Run: headless pygame with SDL's dummy video driver; simulated clock (each Clock.tick advances the game by its frame time, no real sleeping); random seed 0; keys injected as events and as key.get_pressed() state; mouse plan: one left click at the window centre at the start of phase 2, then a move to the lower-right quarter at the start of phase 3.
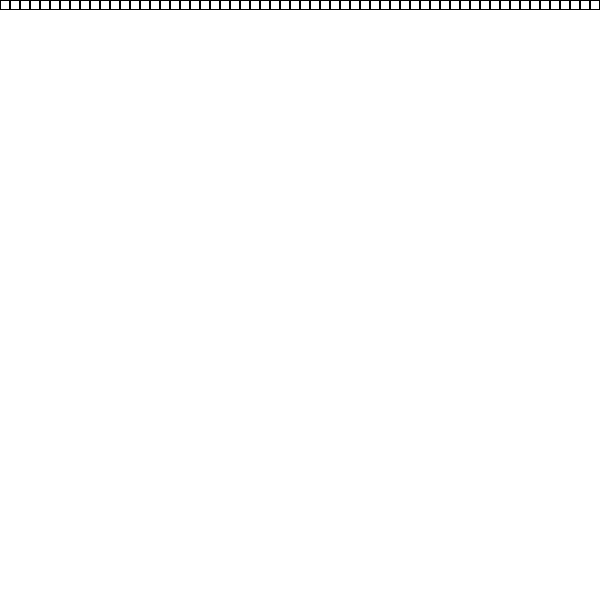
Frame 1 of 4 · flips 1–60 · no input
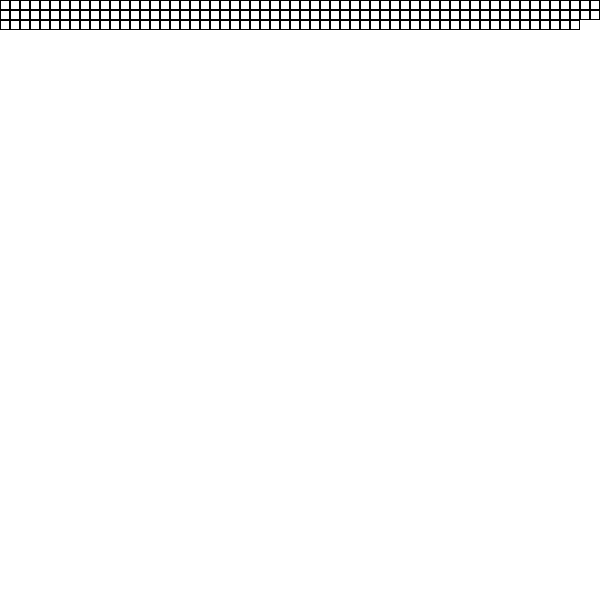
Frame 2 of 4 · flips 61–180 · clicked the window centre · tapped SPACE, RETURN · held RIGHT (→), D
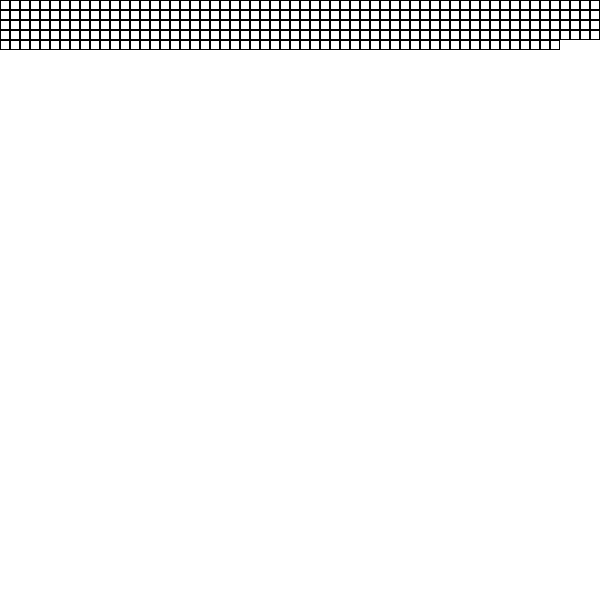
Frame 3 of 4 · flips 181–300 · moved the mouse to the lower-right quarter · held DOWN (↓), S
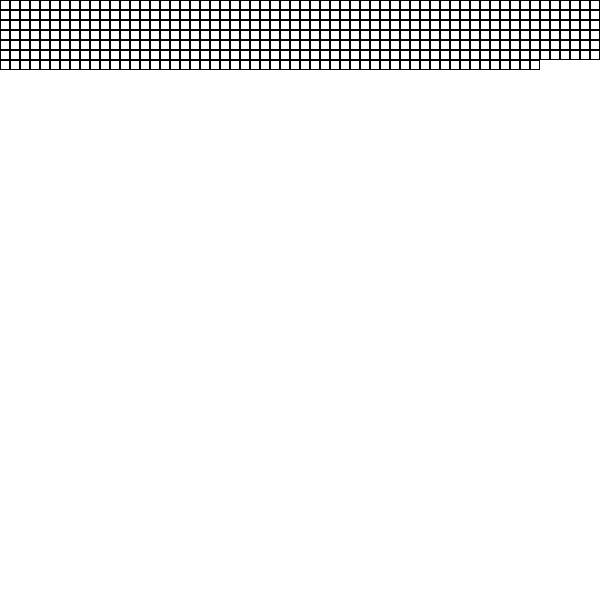
Frame 4 of 4 · flips 301–420 · held LEFT (←), A, UP (↑), W

The pygame program that drew these frames:

import pygame
pygame.init()
screen=pygame.display.set_mode((600,600))
color = 'WHITE'
screen.fill(color)
def drawgrid():
    global color
    s=0
    while s<601:
        s1=0
        while s1<601:
            rect = pygame.Rect(s1,s,10,10)
            pygame.draw.rect(screen,'BLACK',rect,1)
            s1=s1+10
            pygame.display.update()   
        s=s+10
    pygame.display.update()
    if color == 'WHITE':
        color='RED'
        for row in range(600):
            rect = pygame.Rect(row,10,10,10)
            pygame.draw.rect(screen,color,rect)
        pygame.display.update()
running=True
while running:
    drawgrid()
    for event in pygame.event.get():
        if event.type == pygame.QUIT:
            running = False
        pygame.display.update()
        mouse_pos=[]
        if event.type == pygame.MOUSEMOTION:
            mouse_pos.append(pygame.mouse.get_pos(event))
        for mouse in mouse_pos:
            print(mouse)
pygame.quit()    
